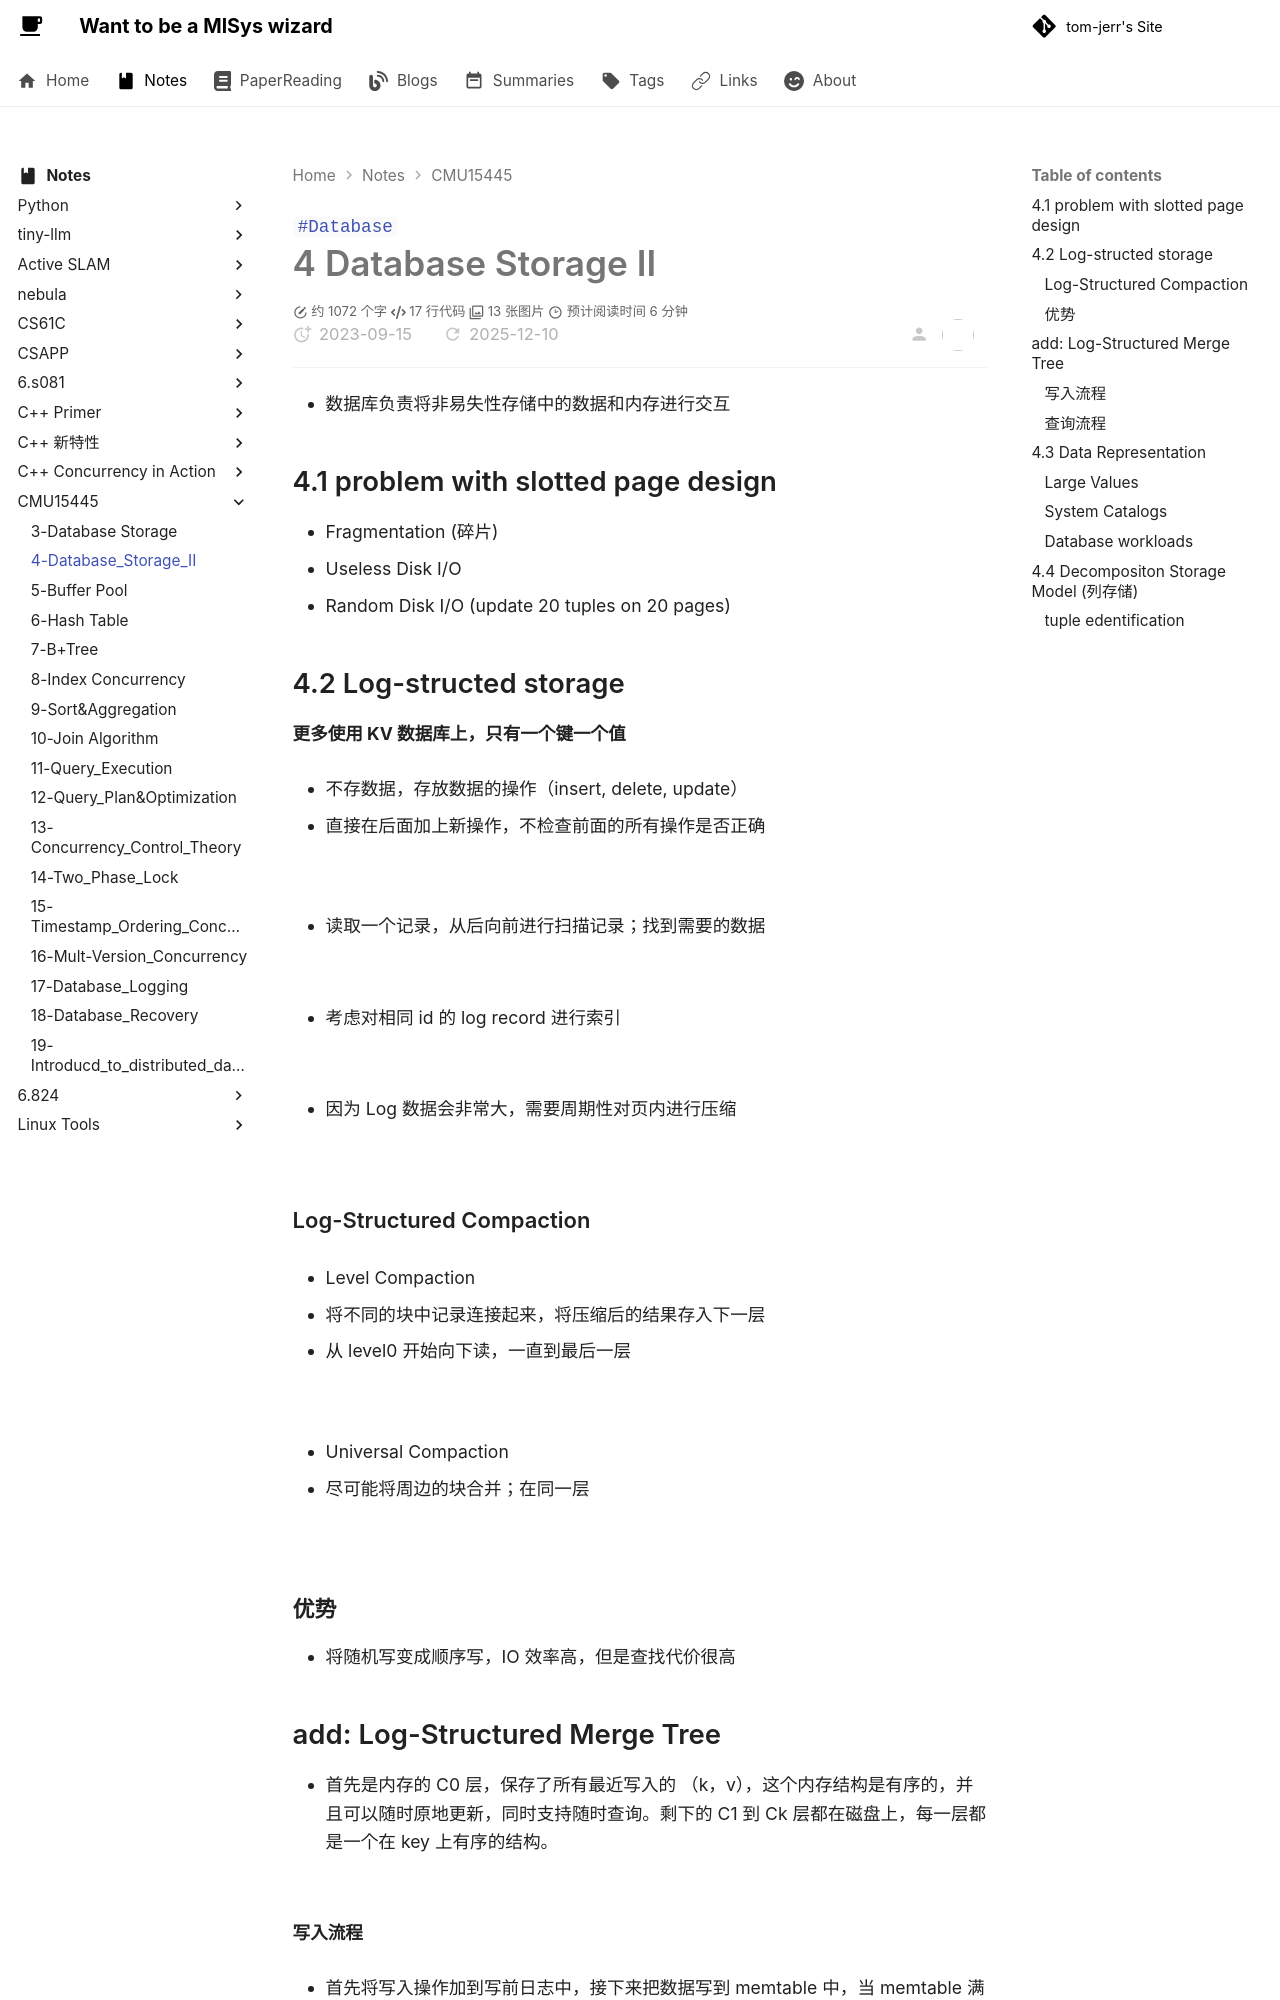

repository: tom-jerr/tom-jerr.github.io · page: notes/CMU15445/4-Database_Storage_II/index.html · generator: mkdocs

---

title: 4_Database_Storage II
created: 2023-09-15
tags:

- Database

---

# 4 Database Storage II

- 数据库负责将非易失性存储中的数据和内存进行交互

## 4.1 problem with slotted page design

- Fragmentation (碎片)
- Useless Disk I/O
- Random Disk I/O (update 20 tuples on 20 pages)

## 4.2 Log-structed storage

**更多使用 KV 数据库上，只有一个键一个值**

- 不存数据，存放数据的操作（insert, delete, update）

- 直接在后面加上新操作，不检查前面的所有操作是否正确

![](https://github.com/tom-jerr/MyblogImg/raw/15445/log-structed.png)

- 读取一个记录，从后向前进行扫描记录；找到需要的数据

![](https://github.com/tom-jerr/MyblogImg/raw/15445/read_record.png)

- 考虑对相同 id 的 log record 进行索引

![](https://github.com/tom-jerr/MyblogImg/raw/15445/read_record1.png)

- 因为 Log 数据会非常大，需要周期性对页内进行压缩

![](https://github.com/tom-jerr/MyblogImg/raw/15445/read_record2.png)

### Log-Structured Compaction

- Level Compaction

  - 将不同的块中记录连接起来，将压缩后的结果存入下一层
  - 从 level0 开始向下读，一直到最后一层

  ![](https://github.com/tom-jerr/MyblogImg/raw/15445/level_compaction.png)

- Universal Compaction

  - 尽可能将周边的块合并；在同一层

  ![](https://github.com/tom-jerr/MyblogImg/raw/15445/universal_compaction.png)

### 优势

- 将随机写变成顺序写，IO 效率高，但是查找代价很高

## add: Log-Structured Merge Tree

- 首先是内存的 C0 层，保存了所有最近写入的 （k，v），这个内存结构是有序的，并且可以随时原地更新，同时支持随时查询。剩下的 C1 到 Ck 层都在磁盘上，每一层都是一个在 key 上有序的结构。

![](https://github.com/tom-jerr/MyblogImg/raw/15445/lsm_tree.png)
